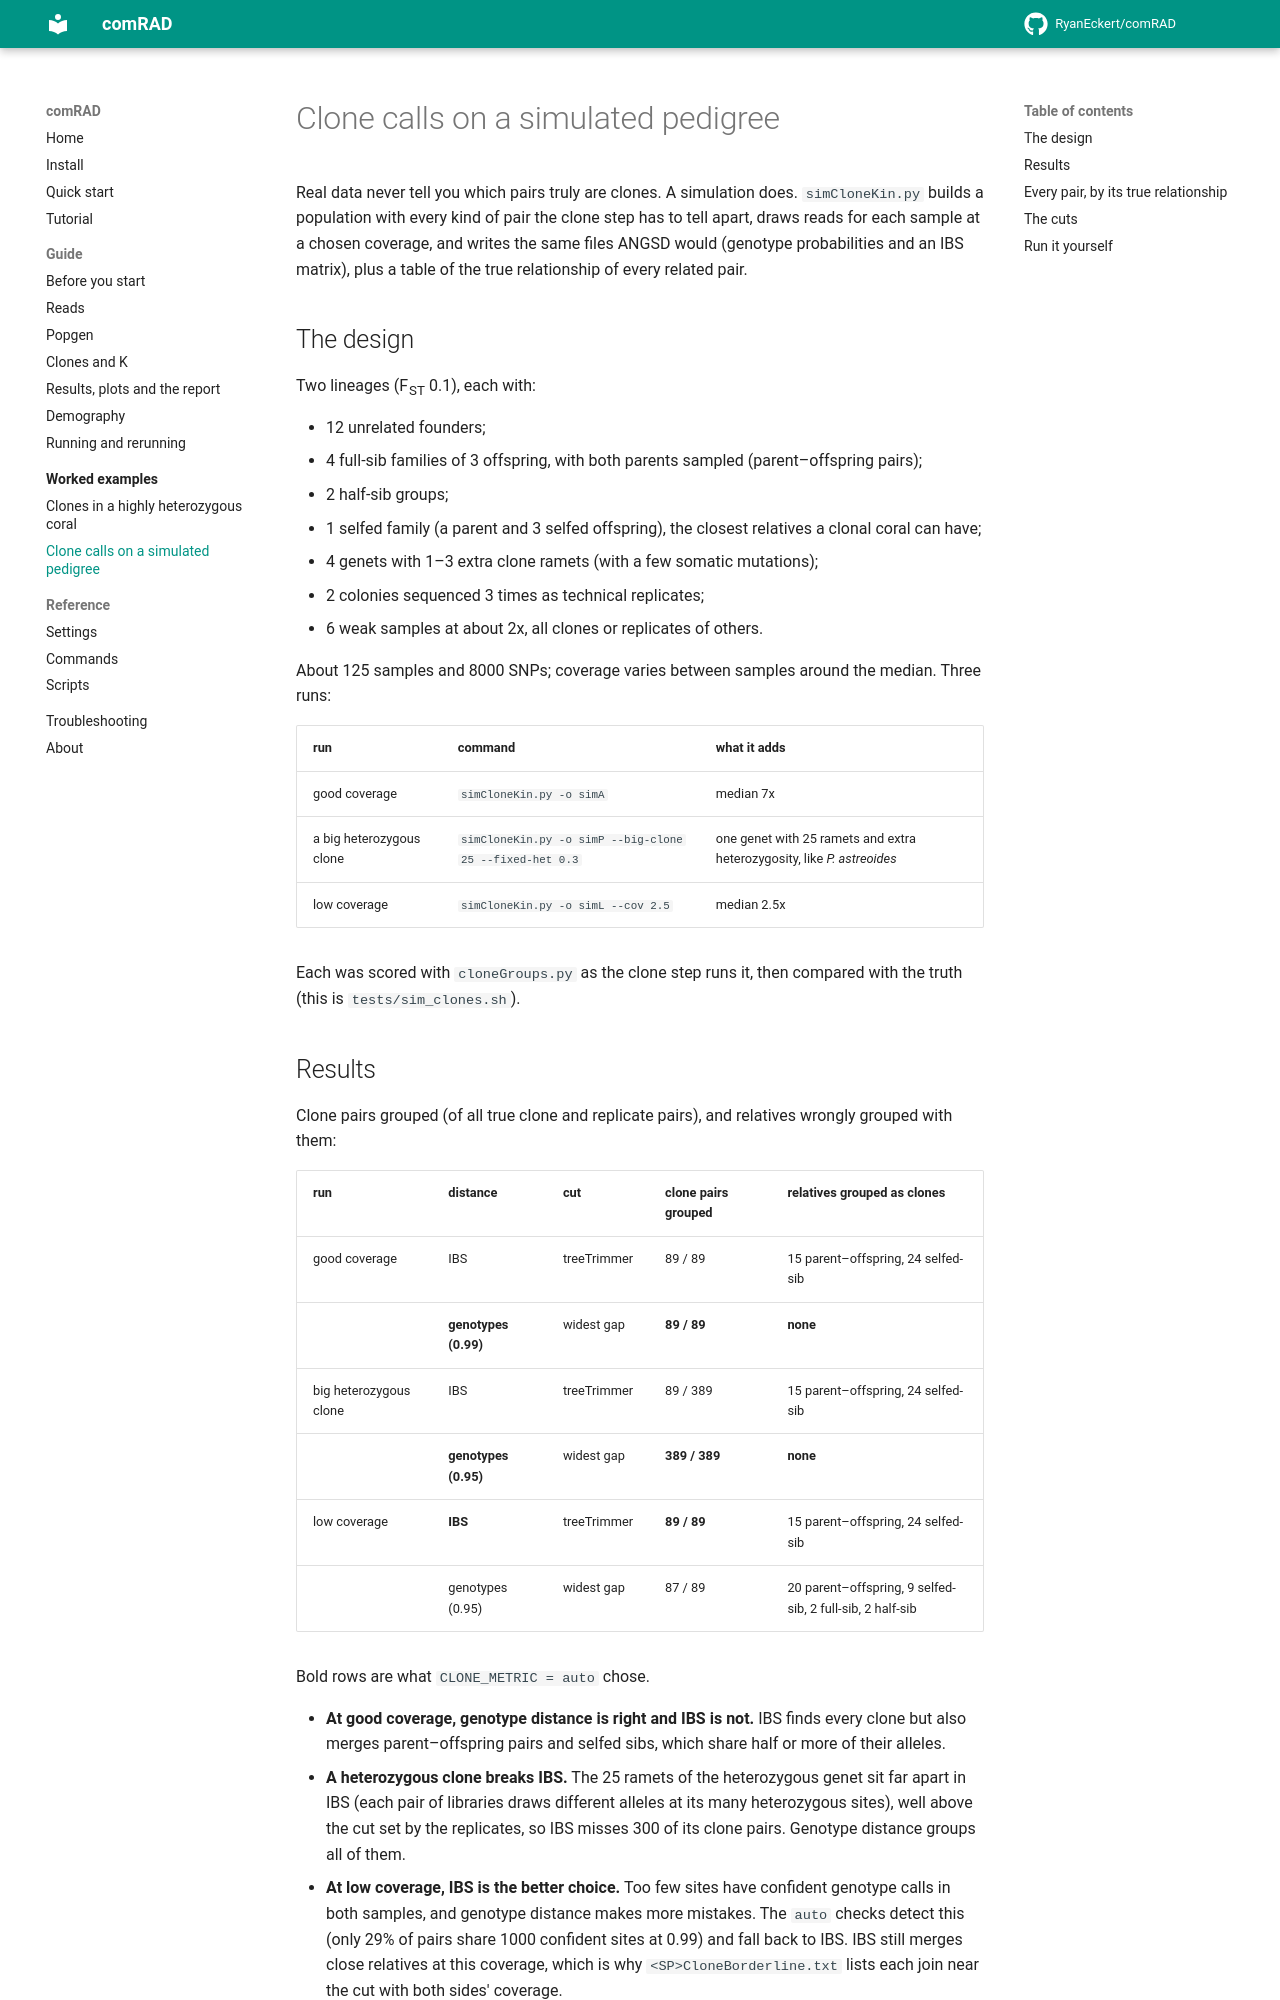

repository: RyanEckert/comRAD · page: examples/clone-simulation/index.html · generator: mkdocs

# Clone calls on a simulated pedigree

Real data never tell you which pairs truly are clones. A simulation does. `simCloneKin.py`
builds a population with every kind of pair the clone step has to tell apart, draws reads for
each sample at a chosen coverage, and writes the same files ANGSD would (genotype probabilities
and an IBS matrix), plus a table of the true relationship of every related pair.

## The design

Two lineages (F<sub>ST</sub> 0.1), each with:

- 12 unrelated founders;
- 4 full-sib families of 3 offspring, with both parents sampled (parent–offspring pairs);
- 2 half-sib groups;
- 1 selfed family (a parent and 3 selfed offspring), the closest relatives a clonal coral can have;
- 4 genets with 1–3 extra clone ramets (with a few somatic mutations);
- 2 colonies sequenced 3 times as technical replicates;
- 6 weak samples at about 2x, all clones or replicates of others.

About 125 samples and 8000 SNPs; coverage varies between samples around the median. Three runs:

| run | command | what it adds |
|---|---|---|
| good coverage | `simCloneKin.py -o simA` | median 7x |
| a big heterozygous clone | `simCloneKin.py -o simP --big-clone 25 --fixed-het 0.3` | one genet with 25 ramets and extra heterozygosity, like *P. astreoides* |
| low coverage | `simCloneKin.py -o simL --cov 2.5` | median 2.5x |

Each was scored with `cloneGroups.py` as the clone step runs it, then compared with the truth
(this is `tests/sim_clones.sh`).
